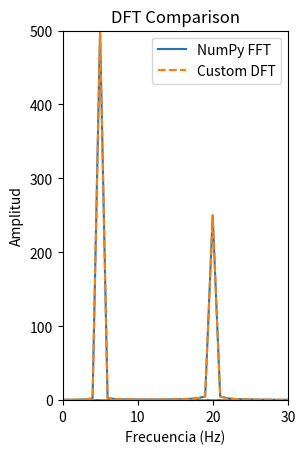
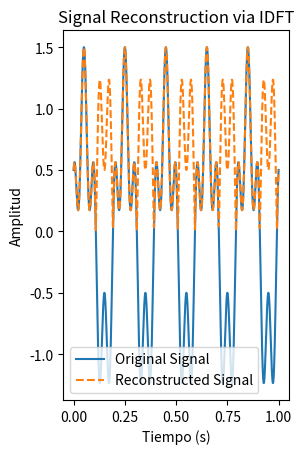

Write Python code to recreate these figures, in order.
# Algoritmo de Transformada de Fourier Discreta (DFT) para Análisis Espectral 
# y Reconstrucción de la Señal Original mediante la Transformada Inversa (IDFT)
import numpy as np
from numpy import zeros
from cmath import exp, pi
#import matplotlib
#matplotlib.use('Agg')  # Non-interactive backend
import matplotlib.pyplot as plt

def dft(y):
    N = len(y)
    # para señales reales, solo necesitamos calcular la mitad de los coeficientes
    c = zeros(N//2 + 1, complex)

    for k in range(N//2 + 1):
        for n in range(N):
            c[k] += y[n] * exp(-2j * pi * k * n/N)
    return c

def idft(c):
    # N original basado en la longitud de c (asumiendo señal real)
    N = (len(c) - 1) * 2
    y = zeros(N, complex)
    for n in range(N):
        # Componente DC
        y[n] += c[0]
        # Componentes intermedias (se multiplican por 2 para compensar la mitad faltante)
        for k in range(1, N // 2):
            y[n] += 2 * (c[k] * exp(2j * pi * k * n / N)).real
        # Componente Nyquist
        y[n] += c[N // 2] * exp(2j * pi * (N // 2) * n / N)
        y[n] /= N
    return y


# Test data
N = 1000
t = np.linspace(0, 1, N)

# Signal composed of two frequencies
y = np.sin(2*np.pi*5*t) + 0.5*np.cos(2*np.pi*20*t)

# Apply DFT
c1 = np.fft.rfft(y)
c2 = dft(y)

# Frequencies
f = np.fft.fftfreq(N, t[1] - t[0])

# Apply inverse DFT to verify
y_reconstructed = idft(c2)

# Plotting
# plt.figure(figsize=(12, 5))

plt.subplot(1, 2, 1)
# Plot only the positive frequencies for comparison
n_freq = len(c2)
f_positive = f[:n_freq]
plt.plot(f_positive, np.abs(c1[:n_freq]), label='NumPy FFT')
plt.plot(f_positive, np.abs(c2), label='Custom DFT', linestyle='--')
plt.xlim(0, 30)
plt.ylim(0, 500)
plt.xlabel('Frecuencia (Hz)')
plt.ylabel('Amplitud')
plt.legend()
plt.title('DFT Comparison')
plt.show()

plt.subplot(1, 2, 2)
plt.plot(t, y, label='Original Signal')
plt.plot(t, np.abs(y_reconstructed), label='Reconstructed Signal', linestyle='--')
plt.xlabel('Tiempo (s)')
plt.ylabel('Amplitud')
plt.legend()
plt.title('Signal Reconstruction via IDFT')
plt.show()
